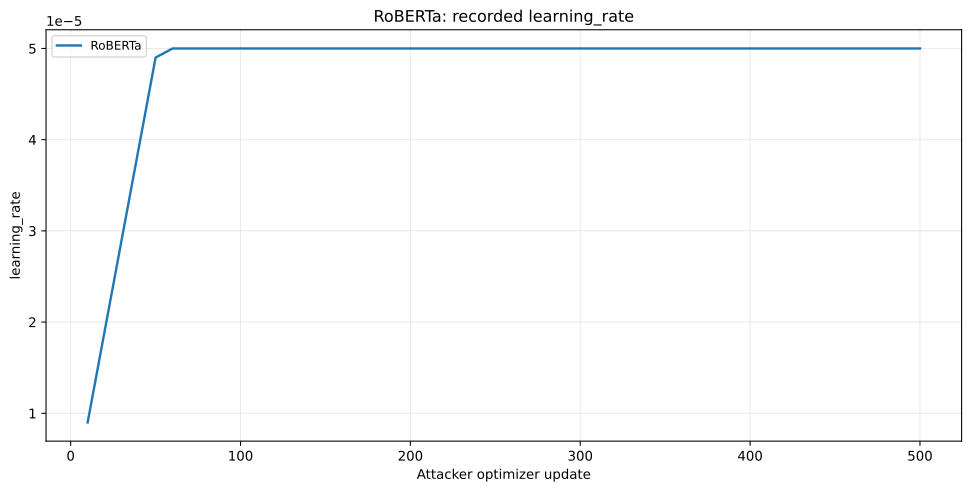

The data file committed next to this chart (first rows):
series, x, y
RoBERTa, 10, 9e-06
RoBERTa, 20, 1.9e-05
RoBERTa, 30, 2.9e-05
RoBERTa, 40, 3.9000000000000006e-05
RoBERTa, 50, 4.9e-05
RoBERTa, 60, 5e-05
RoBERTa, 70, 5e-05
RoBERTa, 80, 5e-05
RoBERTa, 90, 5e-05
RoBERTa, 100, 5e-05
RoBERTa, 110, 5e-05
RoBERTa, 120, 5e-05
RoBERTa, 130, 5e-05
RoBERTa, 140, 5e-05
RoBERTa, 150, 5e-05
RoBERTa, 160, 5e-05
RoBERTa, 170, 5e-05
RoBERTa, 180, 5e-05
RoBERTa, 190, 5e-05
RoBERTa, 200, 5e-05
RoBERTa, 210, 5e-05
RoBERTa, 220, 5e-05
RoBERTa, 230, 5e-05
RoBERTa, 240, 5e-05
RoBERTa, 250, 5e-05
RoBERTa, 260, 5e-05
RoBERTa, 270, 5e-05
RoBERTa, 280, 5e-05
RoBERTa, 290, 5e-05
RoBERTa, 300, 5e-05
RoBERTa, 310, 5e-05
RoBERTa, 320, 5e-05
RoBERTa, 330, 5e-05
RoBERTa, 340, 5e-05
RoBERTa, 350, 5e-05
RoBERTa, 360, 5e-05
RoBERTa, 370, 5e-05
RoBERTa, 380, 5e-05
RoBERTa, 390, 5e-05
RoBERTa, 400, 5e-05
RoBERTa, 410, 5e-05
RoBERTa, 420, 5e-05
RoBERTa, 430, 5e-05
RoBERTa, 440, 5e-05
RoBERTa, 450, 5e-05
RoBERTa, 460, 5e-05
RoBERTa, 470, 5e-05
RoBERTa, 480, 5e-05
RoBERTa, 490, 5e-05
RoBERTa, 500, 5e-05
